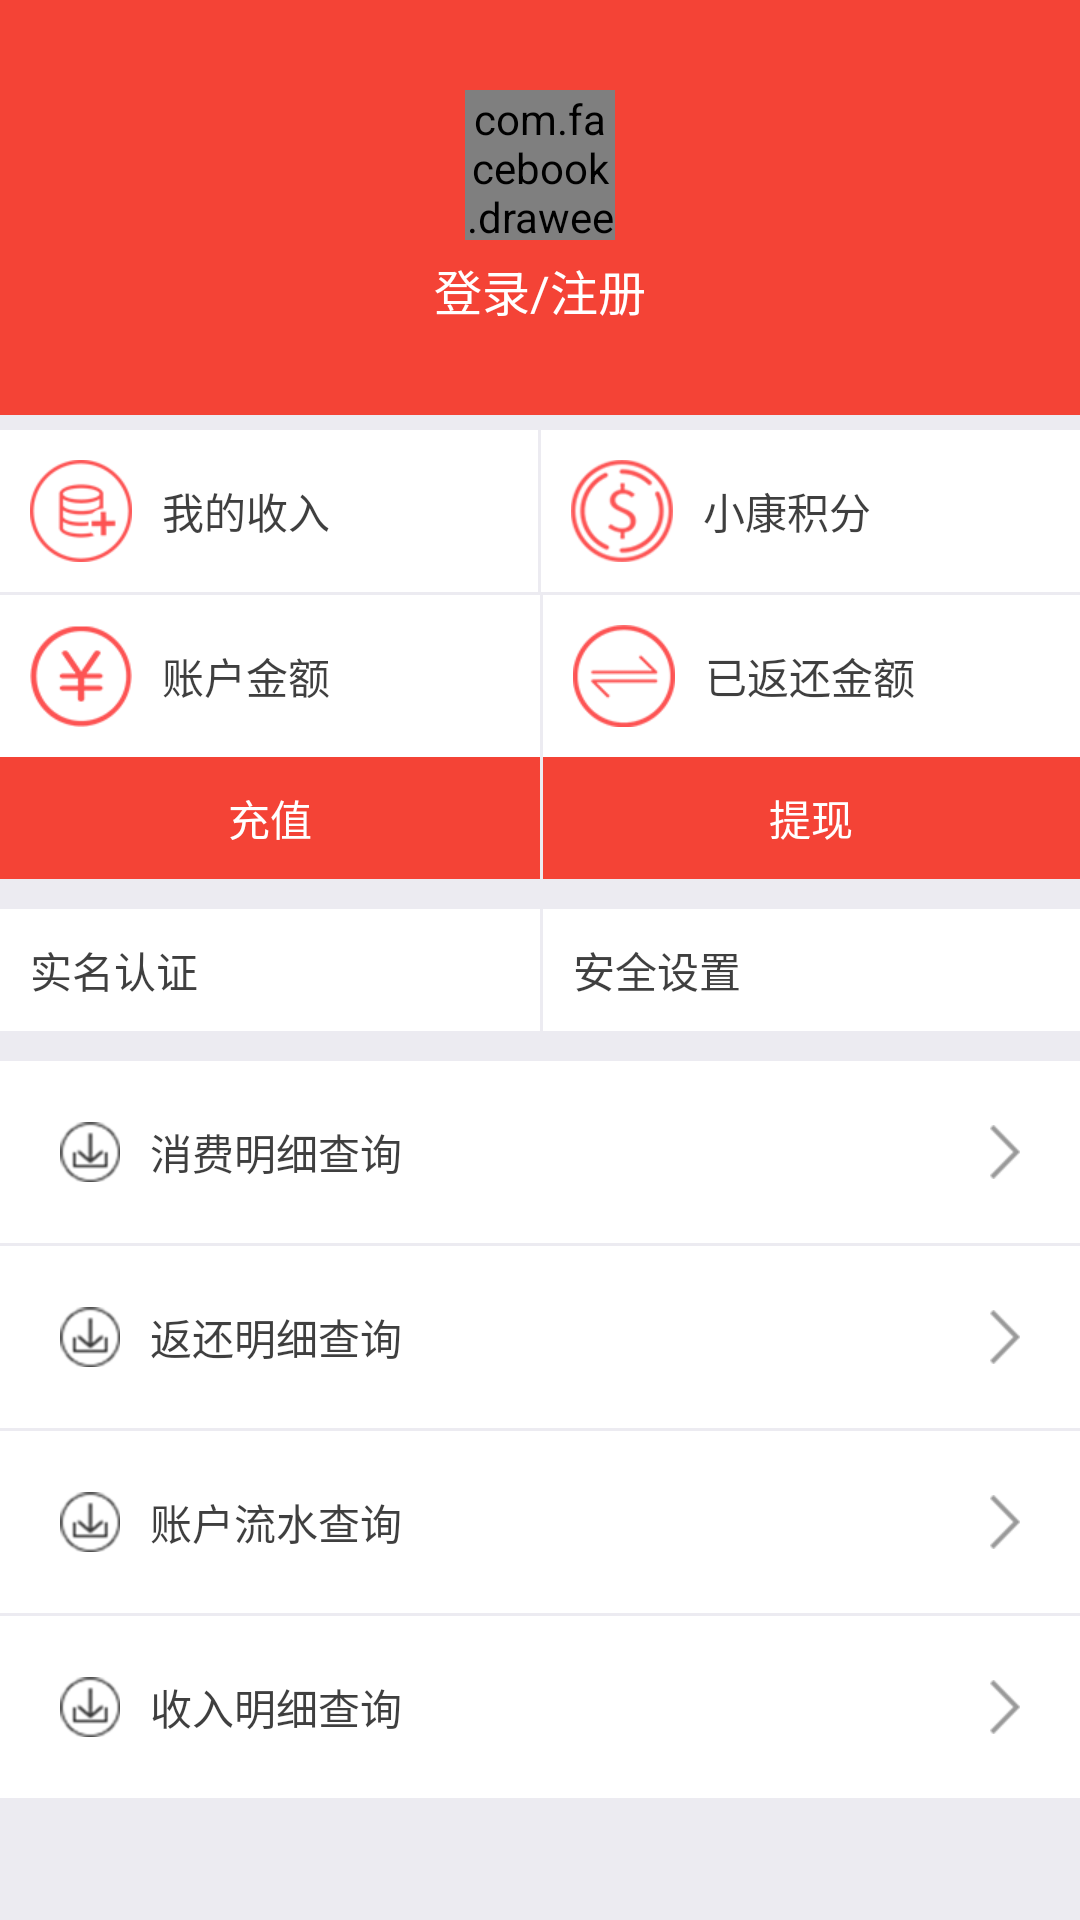

Write the Android layout XML for this screen, with the resource values it uses.
<!-- AndroidManifest.xml: application theme AppTheme.NoActionBar -->
<!-- res/layout/fragment_user.xml -->
<?xml version="1.0" encoding="utf-8"?>
<LinearLayout xmlns:android="http://schemas.android.com/apk/res/android"
    xmlns:app="http://schemas.android.com/apk/res-auto"
    android:layout_width="match_parent"
    android:layout_height="match_parent"
    android:background="@color/tabBg"
    android:orientation="vertical">

    <ScrollView
        android:layout_width="match_parent"
        android:layout_height="wrap_content"
        android:scrollbars="none">


        
        <LinearLayout
            android:layout_width="match_parent"
            android:layout_height="match_parent"
            android:background="@color/tabBg"
            android:orientation="vertical">

            <LinearLayout
                android:layout_width="match_parent"
                android:layout_height="wrap_content"
                android:background="@color/md_red_500"
                android:gravity="center"
                android:orientation="vertical"
                android:padding="30dp">

                <com.facebook.drawee.view.SimpleDraweeView
                    android:id="@+id/user_detail_icon"
                    android:layout_width="@dimen/image_icon_size"
                    android:layout_height="@dimen/image_icon_size"
                    android:layout_centerVertical="true"
                    app:failureImage="@mipmap/con_my_head_hp"
                    app:placeholderImage="@mipmap/con_my_head_hp"
                    app:roundAsCircle="true" />

                <TextView
                    android:id="@+id/user_detail"
                    android:layout_width="wrap_content"
                    android:layout_height="wrap_content"
                    android:layout_marginTop="5dp"
                    android:text="登录/注册"
                    android:textColor="@color/white"
                    android:textSize="@dimen/text_size_16sp" />
            </LinearLayout>

            

            <LinearLayout
                android:layout_width="match_parent"
                android:layout_height="wrap_content"
                android:layout_marginTop="5dp"
                android:orientation="horizontal">

                <TextView
                    android:layout_width="0dp"
                    android:layout_height="match_parent"
                    android:layout_weight="1"
                    android:background="@color/white"
                    android:drawableLeft="@mipmap/con_my_con_income"
                    android:drawablePadding="10dp"
                    android:gravity="center_vertical"
                    android:padding="10dp"
                    android:text="我的收入"
                    android:textColor="@color/md_black_1000_75" />

                <TextView
                    android:layout_width="0dp"
                    android:layout_height="match_parent"
                    android:layout_marginLeft="1dp"
                    android:layout_weight="1"
                    android:background="@color/white"
                    android:drawableLeft="@mipmap/con_my_con_wop"
                    android:drawablePadding="10dp"
                    android:gravity="center_vertical"
                    android:padding="10dp"
                    android:text="小康积分"
                    android:textColor="@color/md_black_1000_75" />
            </LinearLayout>

            <LinearLayout
                android:layout_width="match_parent"
                android:layout_height="wrap_content"
                android:layout_marginTop="1dp"
                android:orientation="horizontal">

                <TextView
                    android:layout_width="match_parent"
                    android:layout_height="match_parent"
                    android:layout_weight="1"
                    android:background="@color/white"
                    android:drawableLeft="@mipmap/con_my_con_balance"
                    android:drawablePadding="10dp"
                    android:gravity="center_vertical"
                    android:padding="10dp"
                    android:text="账户金额"
                    android:textColor="@color/md_black_1000_75" />

                <TextView
                    android:layout_width="match_parent"
                    android:layout_height="match_parent"
                    android:layout_marginLeft="1dp"
                    android:layout_weight="1"
                    android:background="@color/white"
                    android:drawableLeft="@mipmap/con_my_con_goback"
                    android:drawablePadding="10dp"
                    android:gravity="center_vertical"
                    android:padding="10dp"
                    android:text="已返还金额"
                    android:textColor="@color/md_black_1000_75" />
            </LinearLayout>
            
            <LinearLayout
                android:layout_width="match_parent"
                android:layout_height="wrap_content"
                android:orientation="horizontal">

                <TextView
                    android:id="@+id/recharge"
                    android:layout_width="match_parent"
                    android:layout_height="match_parent"
                    android:layout_weight="1"
                    android:background="@color/md_red_500"
                    android:gravity="center"
                    android:padding="10dp"
                    android:text="充值"
                    android:textColor="@color/white" />

                <TextView
                    android:id="@+id/withdrawals"
                    android:layout_width="match_parent"
                    android:layout_height="match_parent"
                    android:layout_marginLeft="1dp"
                    android:layout_weight="1"
                    android:background="@color/md_red_500"
                    android:gravity="center"
                    android:padding="10dp"
                    android:text="提现"
                    android:textColor="@color/white" />
            </LinearLayout>

            <LinearLayout
                android:layout_width="match_parent"
                android:layout_height="wrap_content"
                android:layout_marginTop="10dp"
                android:orientation="horizontal">

                <TextView
                    android:id="@+id/realName"
                    android:layout_width="match_parent"
                    android:layout_height="match_parent"
                    android:layout_weight="1"
                    android:background="@color/white"
                    android:drawableLeft="@mipmap/con_my_con_name_normal"
                    android:drawablePadding="10dp"
                    android:gravity="center_vertical"
                    android:padding="10dp"
                    android:text="实名认证"
                    android:textColor="@color/md_black_1000_75" />

                <TextView
                    android:id="@+id/security_set"
                    android:layout_width="match_parent"
                    android:layout_height="match_parent"
                    android:layout_marginLeft="1dp"
                    android:layout_weight="1"
                    android:background="@color/white"
                    android:drawableLeft="@mipmap/con_my_con_safe_normal"
                    android:drawablePadding="10dp"
                    android:gravity="center_vertical"
                    android:padding="10dp"
                    android:text="安全设置"
                    android:textColor="@color/md_black_1000_75" />
            </LinearLayout>
            
            <LinearLayout
                android:id="@+id/consumer_inquiry"
                android:layout_width="match_parent"
                android:layout_height="wrap_content"
                android:layout_marginTop="10dp"
                android:background="@color/white"
                android:padding="20dp">

                <TextView
                    android:layout_width="match_parent"
                    android:layout_height="wrap_content"
                    android:drawableLeft="@mipmap/con_my_con_icon_down"
                    android:drawablePadding="10dp"
                    android:drawableRight="@mipmap/con_my_con_icon_right"
                    android:gravity="center_vertical"
                    android:text="消费明细查询"
                    android:textColor="@color/md_black_1000_75" />
            </LinearLayout>

            <LinearLayout
                android:id="@+id/return_inquiry"
                android:layout_width="match_parent"
                android:layout_height="wrap_content"
                android:layout_marginTop="1dp"
                android:background="@color/white"
                android:padding="20dp">

                <TextView
                    android:layout_width="match_parent"
                    android:layout_height="wrap_content"
                    android:drawableLeft="@mipmap/con_my_con_icon_down"
                    android:drawablePadding="10dp"
                    android:drawableRight="@mipmap/con_my_con_icon_right"
                    android:gravity="center_vertical"
                    android:text="返还明细查询"
                    android:textColor="@color/md_black_1000_75" />
            </LinearLayout>

            <LinearLayout
                android:id="@+id/account_inquiry"
                android:layout_width="match_parent"
                android:layout_height="wrap_content"
                android:layout_marginTop="1dp"
                android:background="@color/white"
                android:padding="20dp">

                <TextView
                    android:layout_width="match_parent"
                    android:layout_height="wrap_content"
                    android:drawableLeft="@mipmap/con_my_con_icon_down"
                    android:drawablePadding="10dp"
                    android:drawableRight="@mipmap/con_my_con_icon_right"
                    android:gravity="center_vertical"
                    android:text="账户流水查询"
                    android:textColor="@color/md_black_1000_75" />
            </LinearLayout>

            <LinearLayout
                android:id="@+id/income_inquiry"
                android:layout_width="match_parent"
                android:layout_height="wrap_content"
                android:layout_marginTop="1dp"
                android:background="@color/white"
                android:padding="20dp">

                <TextView
                    android:layout_width="match_parent"
                    android:layout_height="wrap_content"
                    android:drawableLeft="@mipmap/con_my_con_icon_down"
                    android:drawablePadding="10dp"
                    android:drawableRight="@mipmap/con_my_con_icon_right"
                    android:gravity="center_vertical"
                    android:text="收入明细查询"
                    android:textColor="@color/md_black_1000_75" />
            </LinearLayout>
        </LinearLayout>
    </ScrollView>
</LinearLayout>
<!-- resources referenced by this layout -->
<resources>
  <color name="md_black_1000_75">#c0000000</color>
  <color name="md_red_500">#f44336</color>
  <color name="tabBg">#ECEBF1</color>
  <color name="white">#ffffff</color>
  <dimen name="image_icon_size">50dip</dimen>
  <dimen name="text_size_16sp">16sp</dimen>
  <!-- mipmap con_my_con_balance: png bitmap (mipmap-xhdpi, 3088 bytes) -->
  <!-- mipmap con_my_con_goback: png bitmap (mipmap-xhdpi, 2811 bytes) -->
  <!-- mipmap con_my_con_icon_down: png bitmap (mipmap-xhdpi, 2349 bytes) -->
  <!-- mipmap con_my_con_icon_right: png bitmap (mipmap-xhdpi, 1305 bytes) -->
  <!-- mipmap con_my_con_income: png bitmap (mipmap-xhdpi, 3596 bytes) -->
  <!-- mipmap con_my_con_wop: png bitmap (mipmap-xhdpi, 4420 bytes) -->
  <style name="AppTheme.NoActionBar" parent="AppTheme">
          <item name="windowActionBar">false</item>
          <item name="windowNoTitle">true</item>
      </style>
  <style name="AppTheme" parent="Theme.AppCompat.Light.DarkActionBar">
          
          <item name="colorPrimary">@color/colorPrimary</item>
          <item name="colorPrimaryDark">@color/colorPrimaryDark</item>
          <item name="colorAccent">@color/colorAccent</item>
      </style>
  <color name="colorPrimary">#00A8F1</color>
  <color name="colorPrimaryDark">#00A8F1</color>
  <color name="colorAccent">#038ECE</color>
</resources>
